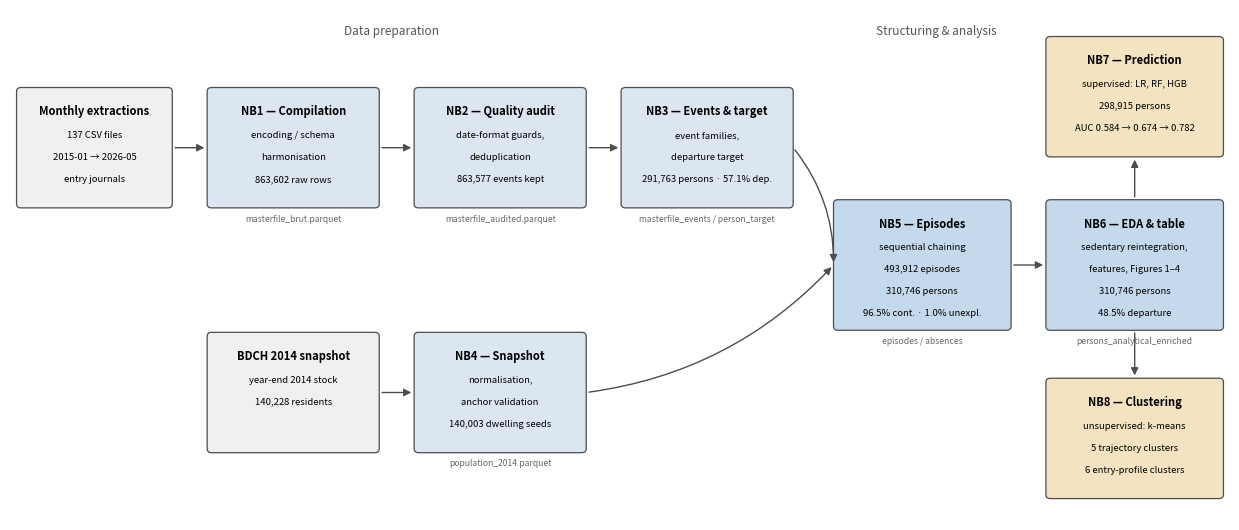

The script that saved this image:
"""Figure 0 -- Pipeline overview for the report.

Standalone script (repo: tools/make_fig0_pipeline.py). Regenerates
figures/fig0_pipeline.png. All counts are the frozen final-run values.
"""
import matplotlib.pyplot as plt
from matplotlib.patches import FancyBboxPatch, FancyArrowPatch

# ---------------------------------------------------------------- palette
C_INPUT  = "#f0f0f0"   # source data
C_PREP   = "#dce6f1"   # NB1-NB4 preparation
C_CORE   = "#c5d9ed"   # NB5-NB6 structuring
C_MODEL  = "#f4e3c1"   # NB7-NB8 analysis
EDGE     = "#4d4d4d"

fig, ax = plt.subplots(figsize=(12.5, 5.4))
ax.set_xlim(0, 112)
ax.set_ylim(0, 50)
ax.axis("off")

def box(x, y, w, h, title, lines, fc, artifact=None):
    ax.add_patch(FancyBboxPatch((x, y), w, h, boxstyle="round,pad=0.4",
                                facecolor=fc, edgecolor=EDGE, linewidth=0.9))
    ax.text(x + w / 2, y + h - 2.0, title, ha="center", va="center",
            fontsize=8, fontweight="bold")
    for j, line in enumerate(lines):
        ax.text(x + w / 2, y + h - 4.3 - 2.15 * j, line,
                ha="center", va="center", fontsize=6.8)
    if artifact:
        ax.text(x + w / 2, y - 1.5, artifact, ha="center", va="center",
                fontsize=6.2, style="italic", color="#666666")
    return (x, y, w, h)

def arrow(b1, b2, kind="h"):
    x1, y1, w1, h1 = b1
    x2, y2, w2, h2 = b2
    if kind == "h":       # straight left -> right, same lane
        p1 = (x1 + w1 + 0.4, y1 + h1 / 2)
        p2 = (x2 - 0.4, y2 + h2 / 2)
        style = "arc3,rad=0"
    elif kind == "merge":  # right edge -> left edge, different lanes
        p1 = (x1 + w1 + 0.4, y1 + h1 / 2)
        p2 = (x2 - 0.4, y2 + h2 / 2)
        style = "arc3,rad=-0.18" if y1 > y2 else "arc3,rad=0.18"
    ax.add_patch(FancyArrowPatch(p1, p2, connectionstyle=style,
                                 arrowstyle="-|>", mutation_scale=11,
                                 linewidth=1.0, color=EDGE))

# ------------------------------------------------------------- lane 1 (events)
src1 = box(1, 31, 13.5, 11, "Monthly extractions",
           ["137 CSV files", "2015-01 \u2192 2026-05", "entry journals"], C_INPUT)
nb1 = box(18.5, 31, 15, 11, "NB1 \u2014 Compilation",
          ["encoding / schema", "harmonisation",
           "863,602 raw rows"], C_PREP, "masterfile_brut.parquet")
nb2 = box(37.5, 31, 15, 11, "NB2 \u2014 Quality audit",
          ["date-format guards,", "deduplication",
           "863,577 events kept"], C_PREP, "masterfile_audited.parquet")
nb3 = box(56.5, 31, 15, 11, "NB3 \u2014 Events & target",
          ["event families,", "departure target",
           "291,763 persons \u00b7 57.1% dep."], C_PREP,
          "masterfile_events / person_target")

# ------------------------------------------------------------- lane 2 (snapshot)
src2 = box(18.5, 7, 15, 11, "BDCH 2014 snapshot",
           ["year-end 2014 stock", "140,228 residents"], C_INPUT)
nb4 = box(37.5, 7, 15, 11, "NB4 \u2014 Snapshot",
          ["normalisation,", "anchor validation",
           "140,003 dwelling seeds"], C_PREP, "population_2014.parquet")

# ------------------------------------------------------------- core
nb5 = box(76, 19, 15.5, 12, "NB5 \u2014 Episodes",
          ["sequential chaining", "493,912 episodes",
           "310,746 persons", "96.5% cont. \u00b7 1.0% unexpl."],
          C_CORE, "episodes / absences")
nb6 = box(95.5, 19, 15.5, 12, "NB6 \u2014 EDA & table",
          ["sedentary reintegration,", "features, Figures 1\u20134",
           "310,746 persons", "48.5% departure"],
          C_CORE, "persons_analytical_enriched")

# ------------------------------------------------------------- models
nb7 = box(95.5, 36, 15.5, 11, "NB7 \u2014 Prediction",
          ["supervised: LR, RF, HGB", "298,915 persons",
           "AUC 0.584 \u2192 0.674 \u2192 0.782"], C_MODEL)
nb8 = box(95.5, 2.5, 15.5, 11, "NB8 \u2014 Clustering",
          ["unsupervised: k-means", "5 trajectory clusters",
           "6 entry-profile clusters"], C_MODEL)

# ------------------------------------------------------------- arrows
arrow(src1, nb1); arrow(nb1, nb2); arrow(nb2, nb3)
arrow(src2, nb4)
arrow(nb3, nb5, kind="merge")
arrow(nb4, nb5, kind="merge")
arrow(nb5, nb6)
# NB6 -> NB7 / NB8 (vertical forks from top/bottom edges)
x, y, w, h = nb6
for tgt in (nb7, nb8):
    tx, ty, tw, th = tgt
    p1 = (x + w / 2, y + h + 0.4) if ty > y else (x + w / 2, y - 0.4)
    p2 = (tx + tw / 2, ty - 0.4) if ty > y else (tx + tw / 2, ty + th + 0.4)
    ax.add_patch(FancyArrowPatch(p1, p2, arrowstyle="-|>", mutation_scale=11,
                                 linewidth=1.0, color=EDGE))

# ------------------------------------------------------------- phase labels
ax.text(35, 47.5, "Data preparation", fontsize=8.5, color="#555555",
        style="italic", ha="center")
ax.text(85, 47.5, "Structuring & analysis", fontsize=8.5, color="#555555",
        style="italic", ha="center")

fig.tight_layout()
fig.savefig("fig0_pipeline.png", dpi=220, bbox_inches="tight",
            facecolor="white")
print("saved fig0_pipeline.png")
